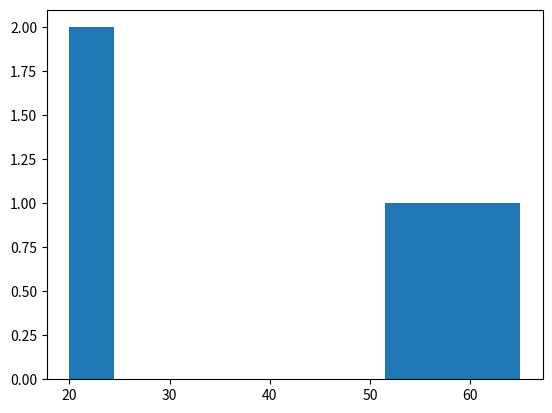

Here is the Python script that generated this plot:
import pandas as pd
import matplotlib.pyplot as plt

table = pd.DataFrame({
    'Idade' : [20, 23, 65, 57, 52],
    'Nome' : ['Leonardo', 'Adriano', 'João', 'Maria', 'José']
})

plt.hist(table['Idade'])